Run: headless pygame with SDL's dummy video driver; simulated clock (each Clock.tick advances the game by its frame time, no real sleeping); random seed 0; keys injected as events and as key.get_pressed() state; mouse plan: one left click at the window centre at the start of phase 2, then a move to the lower-right quarter at the start of phase 3.
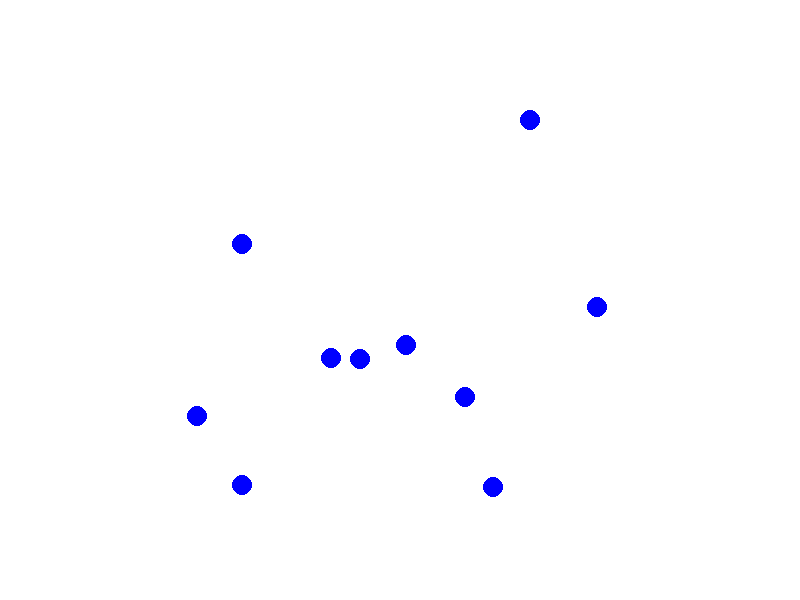
Frame 1 of 4 · flips 1–60 · no input
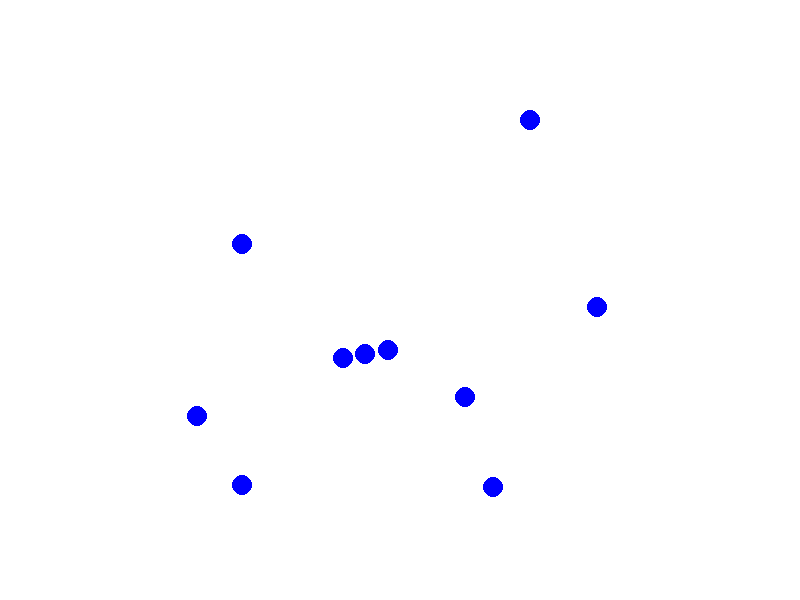
Frame 2 of 4 · flips 61–180 · clicked the window centre · tapped SPACE, RETURN · held RIGHT (→), D
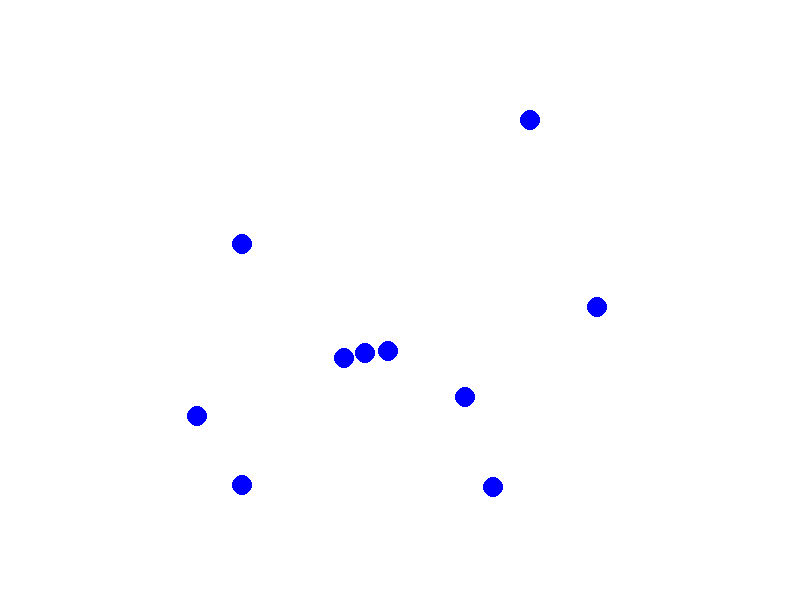
Frame 3 of 4 · flips 181–300 · moved the mouse to the lower-right quarter · held DOWN (↓), S
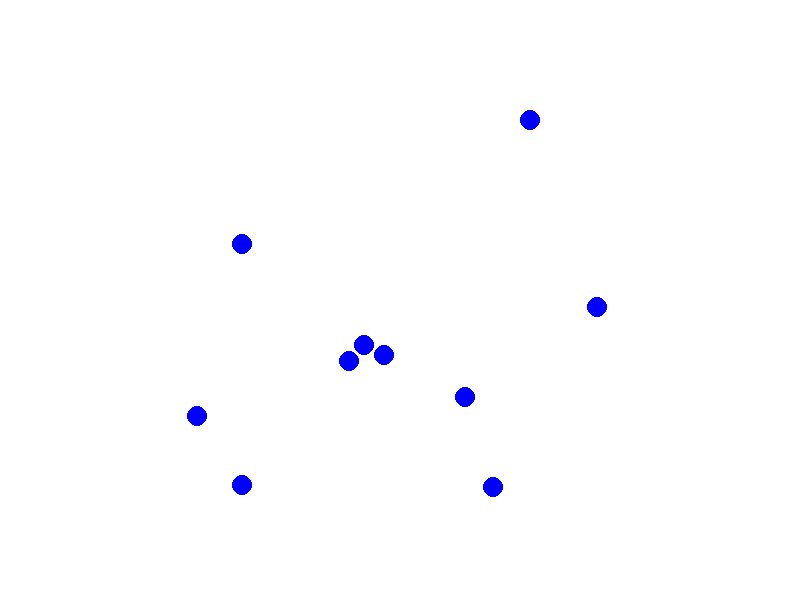
Frame 4 of 4 · flips 301–420 · held LEFT (←), A, UP (↑), W

The pygame program that drew these frames:

import pygame
import sys
import random
import math

# Initialize Pygame
pygame.init()

# Constants
WIDTH, HEIGHT = 800, 600
BACKGROUND_COLOR = (255, 255, 255)
PARTICLE_COLOR = (0, 0, 255)
PARTICLE_RADIUS = 10
NUM_PARTICLES = 10
VDW_RADIUS = 100
VDW_FORCE_CONSTANT = 0.05
DAMPING = 0.95

# Create screen
screen = pygame.display.set_mode((WIDTH, HEIGHT))
pygame.display.set_caption("Van der Waals Forces Visualization")

# Particle class
class Particle:
    def __init__(self, x, y):
        self.x = x
        self.y = y
        self.vx = 0
        self.vy = 0
        self.dragged = False

    def update(self):
        if not self.dragged:
            self.x += self.vx
            self.y += self.vy

            # Keep inside bounds
            if self.x < PARTICLE_RADIUS or self.x > WIDTH - PARTICLE_RADIUS:
                self.vx *= -1
                self.x = max(PARTICLE_RADIUS, min(self.x, WIDTH - PARTICLE_RADIUS))
            if self.y < PARTICLE_RADIUS or self.y > HEIGHT - PARTICLE_RADIUS:
                self.vy *= -1
                self.y = max(PARTICLE_RADIUS, min(self.y, HEIGHT - PARTICLE_RADIUS))

            # Apply damping
            self.vx *= DAMPING
            self.vy *= DAMPING

    def draw(self):
        pygame.draw.circle(screen, PARTICLE_COLOR, (int(self.x), int(self.y)), PARTICLE_RADIUS)

    def is_mouse_over(self, mouse_pos):
        dx = self.x - mouse_pos[0]
        dy = self.y - mouse_pos[1]
        return math.hypot(dx, dy) <= PARTICLE_RADIUS

# Generate particles
particles = [Particle(random.randint(100, WIDTH - 100), random.randint(100, HEIGHT - 100)) for _ in range(NUM_PARTICLES)]

# Dragging state
dragged_particle = None

# Main loop
running = True
clock = pygame.time.Clock()

while running:
    mouse_pos = pygame.mouse.get_pos()

    for event in pygame.event.get():
        if event.type == pygame.QUIT:
            running = False

        elif event.type == pygame.MOUSEBUTTONDOWN:
            for particle in particles:
                if particle.is_mouse_over(mouse_pos):
                    dragged_particle = particle
                    dragged_particle.dragged = True
                    break

        elif event.type == pygame.MOUSEBUTTONUP:
            if dragged_particle:
                dragged_particle.dragged = False
                dragged_particle = None

        elif event.type == pygame.MOUSEMOTION:
            if dragged_particle:
                dragged_particle.x, dragged_particle.y = mouse_pos
                dragged_particle.vx = 0
                dragged_particle.vy = 0

    screen.fill(BACKGROUND_COLOR)

    # Calculate forces
    for i, p1 in enumerate(particles):
        if p1.dragged:
            continue
        for j, p2 in enumerate(particles):
            if i != j:
                dx = p1.x - p2.x
                dy = p1.y - p2.y
                dist = math.hypot(dx, dy)

                # Lennard-Jones parameters
                epsilon = 0.1
                sigma = 2 * PARTICLE_RADIUS
                max_force = 5

                if dist < VDW_RADIUS and dist > 1e-2:
                    # Lennard-Jones force magnitude
                    lj_scalar = 24 * epsilon * ((2 * (sigma / dist)**13) - ((sigma / dist)**7)) / dist

                    # Force components
                    fx = lj_scalar * dx
                    fy = lj_scalar * dy

                    # Cap the force to prevent instability
                    fx = max(-max_force, min(fx, max_force))
                    fy = max(-max_force, min(fy, max_force))

                    p1.vx += fx
                    p1.vy += fy



    # Update and draw particles
    for p in particles:
        p.update()
        p.draw()

    pygame.display.flip()
    clock.tick(60)

pygame.quit()
sys.exit()
